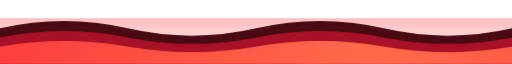
t = 0.00 s
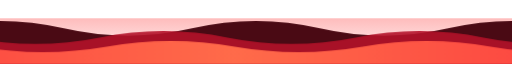
t = 3.50 s
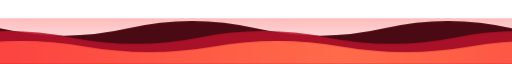
t = 7.00 s

The animated SVG that drew these frames (rendered in a browser with its animation timeline set to each time). Animation: 1 CSS @keyframes rule; frames cover the first 7.00 s, repeats indefinitely.

<svg xmlns="http://www.w3.org/2000/svg" viewBox="0 0 1200 140" width="1200" height="140" preserveAspectRatio="none">
  <defs>
    <linearGradient id="front" x1="0" y1="0" x2="1" y2="0">
      <stop offset="0" stop-color="#fc3f3f"/>
      <stop offset="0.5" stop-color="#ff6b4a"/>
      <stop offset="1" stop-color="#fc3f3f"/>
    </linearGradient>
    <linearGradient id="glow" x1="0" y1="0" x2="0" y2="1">
      <stop offset="0" stop-color="#fc3f3f" stop-opacity="0.35"/>
      <stop offset="1" stop-color="#fc3f3f" stop-opacity="0"/>
    </linearGradient>
  </defs>
  <style>
    .w{animation:slide linear infinite}
    .back{animation-duration:14s}
    .mid{animation-duration:9s;animation-direction:reverse}
    .front{animation-duration:6s}
    @keyframes slide{from{transform:translateX(0)}to{transform:translateX(-600px)}}
    @media (prefers-reduced-motion:reduce){.w{animation:none}}
  </style>
  <rect x="0" y="40" width="1200" height="100" fill="url(#glow)"/>
  <g class="w back"><path fill="#4a0a14" d="M0 62 Q150 30 300 62 T600 62 T900 62 T1200 62 T1500 62 T1800 62 V140 H0Z"/></g>
  <g class="w mid"><path fill="#b3122a" opacity="0.9" d="M0 82 Q150 54 300 82 T600 82 T900 82 T1200 82 T1500 82 T1800 82 V140 H0Z"/></g>
  <g class="w front"><path fill="url(#front)" d="M0 102 Q150 78 300 102 T600 102 T900 102 T1200 102 T1500 102 T1800 102 V140 H0Z"/></g>
</svg>
